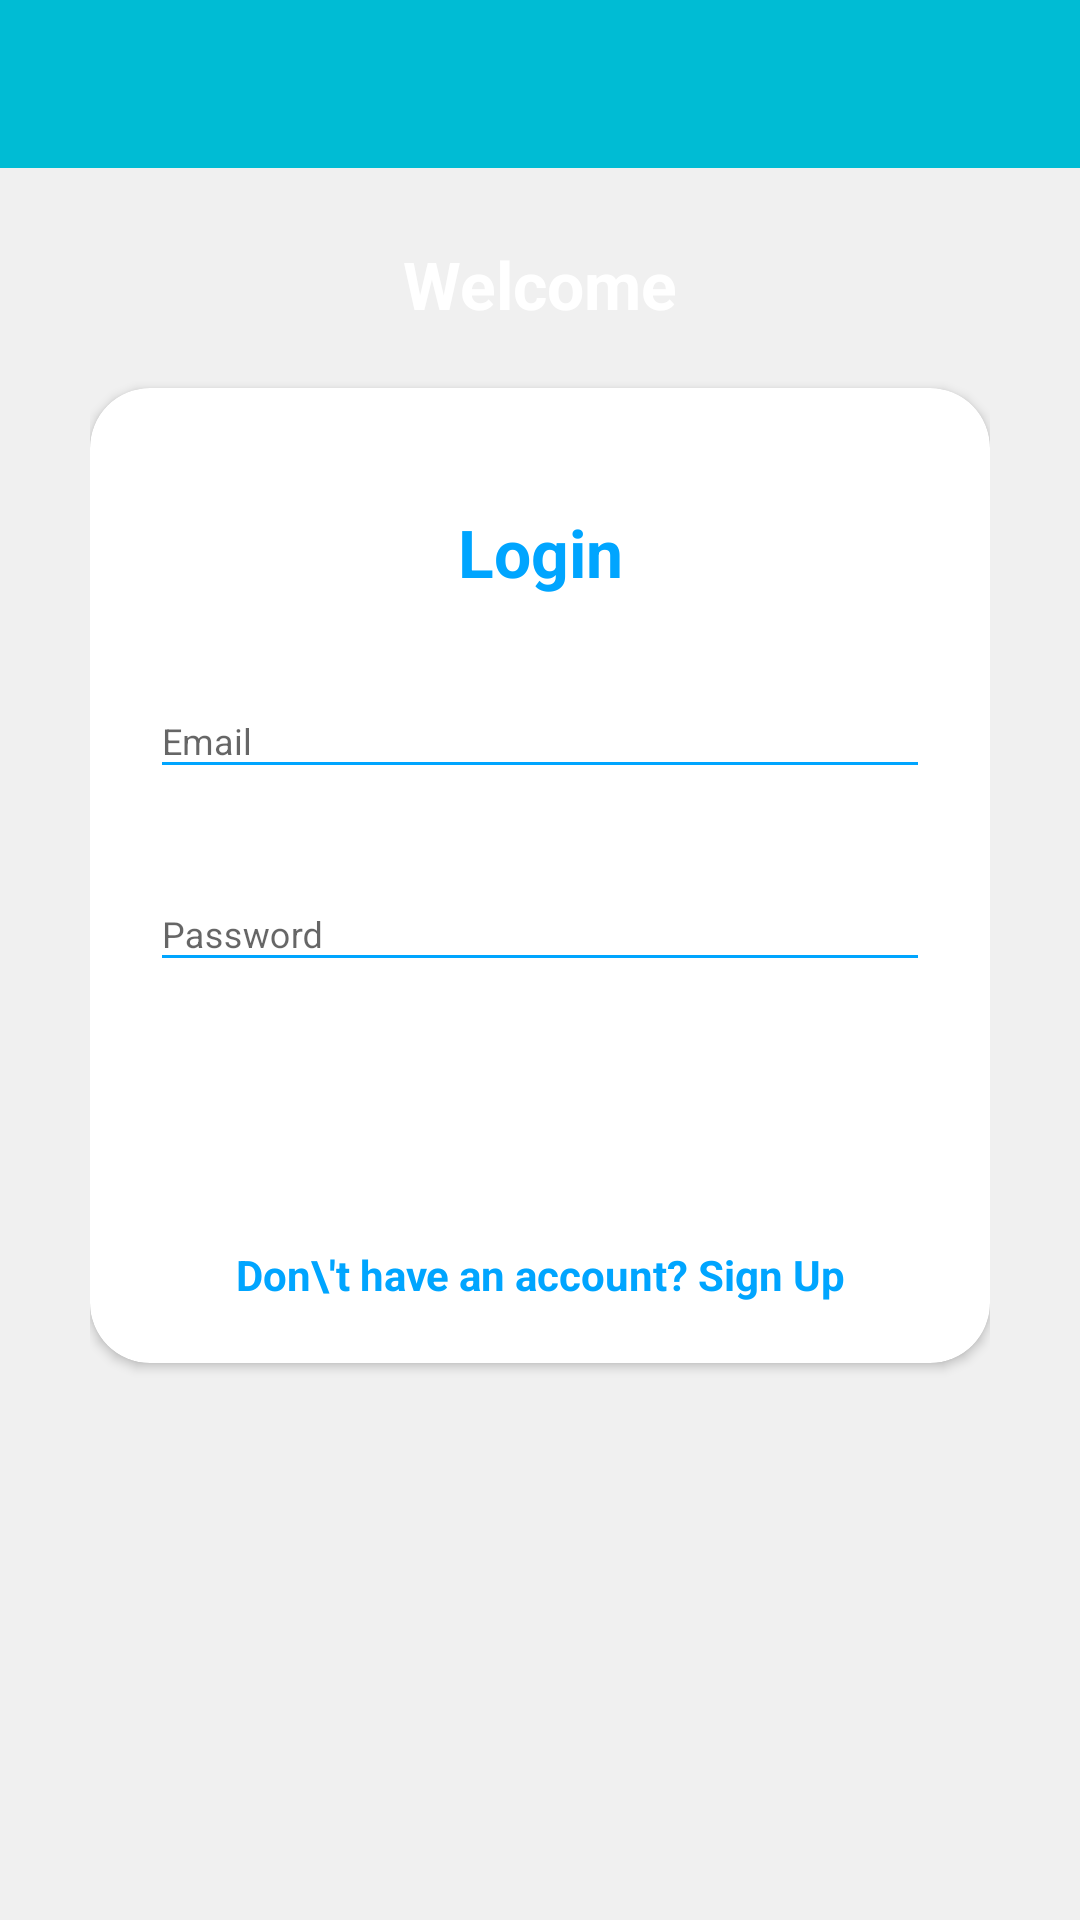

This screen was rendered from an Android layout file. Write that file and the resources it references.
<!-- AndroidManifest.xml: application theme Theme.QRBasedLicense -->
<!-- res/layout/activity_lo0gin_activityfor_authority.xml -->
<?xml version="1.0" encoding="utf-8"?>
<RelativeLayout xmlns:android="http://schemas.android.com/apk/res/android"
    xmlns:app="http://schemas.android.com/apk/res-auto"
    xmlns:tools="http://schemas.android.com/tools"
    android:orientation="vertical"
    style="@style/loginParent"
    >

    <androidx.appcompat.widget.Toolbar
        android:layout_width="match_parent"
        android:layout_height="wrap_content"
        android:id="@+id/toolbar1"
        android:background="@color/colorPrimary"
        android:theme="@style/ThemeOverlay.AppCompat.Dark" />
    <ScrollView
        style="@style/parent">

        <RelativeLayout
            style="@style/parent">


            <LinearLayout
                android:layout_width="match_parent"
                android:layout_height="match_parent"
                android:layout_alignParentTop="true"
                android:weightSum="12">

                <LinearLayout
                    style="@style/parent"
                    android:background="@drawable/login_shape_bk"
                    android:orientation="vertical"
                    android:layout_weight="3">

                    <ImageView
                        style="@style/parent"
                        android:background="@drawable/ic_login_bk"
                        android:contentDescription="login background" />

                </LinearLayout>

            </LinearLayout>

            <LinearLayout
                android:layout_width="match_parent"
                android:layout_height="match_parent"
                android:layout_alignParentTop="true"
                android:orientation="vertical"
                android:layout_marginTop="40dp"
                android:layout_marginRight="30dp"
                android:layout_marginLeft="30dp">


                <TextView
                    style="@style/headerText"
                    android:layout_gravity="center"
                    android:text="Welcome"
                    android:layout_marginTop="40dp"/>
                <include
                    layout="@layout/layout_login_auth"/>

            </LinearLayout>

        </RelativeLayout>

    </ScrollView>

</RelativeLayout>
<!-- res/layout/layout_login_auth.xml (included above) -->
<?xml version="1.0" encoding="utf-8"?>
<androidx.cardview.widget.CardView
    xmlns:android="http://schemas.android.com/apk/res/android"
    xmlns:app="http://schemas.android.com/apk/res-auto"
    style="@style/loginCard"
    app:cardCornerRadius="20dp"
    android:elevation="5dp"
    android:layout_gravity="center"
    android:layout_marginTop="@dimen/loginViewsMargin"
    android:layout_marginBottom="@dimen/loginViewsMargin"
    android:background="@color/whiteCardColor">



    <LinearLayout
        style="@style/linearParent"
        android:layout_gravity="center"
        android:padding="@dimen/loginViewsMargin">

        <TextView
            style="@style/headerTextPrimary"
            android:text="Login"
            android:layout_marginTop="@dimen/loginViewsMargin"/>

        <com.google.android.material.textfield.TextInputLayout
            android:id="@+id/textInputEmailAuth"
            style="@style/parent"
            android:layout_marginTop="@dimen/loginViewsMargin">
            <EditText
                style="@style/modifiedEditText"
                android:inputType="textEmailAddress"
                android:maxLines="1"
                android:hint="Email"
                android:id="@+id/etUserNameAuth"
                />
        </com.google.android.material.textfield.TextInputLayout>

        <com.google.android.material.textfield.TextInputLayout
            android:id="@+id/textInputPassword"
            style="@style/parent"
            android:layout_marginTop="@dimen/loginViewsMargin">
            <EditText
                android:id="@+id/etPasswordAuth"
                style="@style/modifiedEditText"
                android:hint="Password"
                android:maxLines="1"
                android:inputType="textPassword"/>
        </com.google.android.material.textfield.TextInputLayout>



        <Button
            android:id="@+id/btnLoginToMainAuth"
            style="@style/loginButton"
            android:text="Login"
            android:layout_gravity="center_horizontal"
            android:layout_marginTop="@dimen/loginViewsMargin"/>

        <TextView
            style="@style/parent"
            android:textAlignment="center"
            android:textStyle="bold"
            android:textColor="@color/primaryTextColor"
            android:text="Don\'t have an account? Sign Up"
            android:layout_marginTop="@dimen/loginViewsMargin"
            android:id="@+id/tvRegisterUser"
            android:gravity="center_horizontal" />


    </LinearLayout>
</androidx.cardview.widget.CardView>
<!-- resources referenced by this layout -->
<resources>
  <color name="colorPrimary">#00bcd4</color>
  <color name="primaryTextColor">#00a5ff</color>
  <color name="whiteCardColor">#fff</color>
  <dimen name="loginViewsMargin">20dp</dimen>
  <style name="headerText" parent="parent">
          <item name="android:textSize">@dimen/headerTextSize</item>
          <item name="android:textAlignment" tools:targetApi="jelly_bean_mr1">center</item>
          <item name="android:textColor">@color/whiteTextColor</item>
          <item name="android:textStyle">bold</item>
      </style>
  <style name="headerTextPrimary" parent="headerText">
          <item name="android:textColor">@color/primaryTextColor</item>
      </style>
  <style name="linearParent" parent="parent">
          <item name="android:orientation">vertical</item>
      </style>
  <style name="loginButton" parent="viewParent">
          <item name="android:background">@drawable/login_shape_bk</item>
          <item name="android:textColor">@color/whiteTextColor</item>
          <item name="android:textStyle">bold</item>
      </style>
  <style name="loginCard" parent="parent" />
  <style name="loginParent" parent="parent">
          <item name="android:layout_height">match_parent</item>
          <item name="android:background">@color/loginBkColor</item>
          <item name="android:focusableInTouchMode">true</item>
      </style>
  <style name="modifiedEditText" parent="parent">
          <item name="android:textSize">@dimen/newsMoreTextSize</item>
          <item name="android:backgroundTint" tools:targetApi="lollipop">@color/primaryTextColor</item>
      </style>
  <style name="parent">
          <item name="android:layout_width">match_parent</item>
          <item name="android:layout_height">wrap_content</item>
      </style>
  <style name="Theme.QRBasedLicense" parent="Theme.AppCompat.DayNight.NoActionBar">
          
          <item name="colorPrimary">@color/purple_500</item>
          <item name="colorPrimaryVariant">@color/purple_700</item>
          <item name="colorOnPrimary">@color/white</item>
          
          <item name="colorSecondary">@color/teal_200</item>
          <item name="colorSecondaryVariant">@color/teal_700</item>
          <item name="colorOnSecondary">@color/black</item>
          
          <item name="android:statusBarColor" tools:targetApi="l">?attr/colorPrimaryVariant</item>
          
      </style>
  <dimen name="headerTextSize">22sp</dimen>
  <color name="whiteTextColor">#fff</color>
  <style name="viewParent">
          <item name="android:layout_width">wrap_content</item>
          <item name="android:layout_height">wrap_content</item>
      </style>
  <color name="loginBkColor">#f0f0f0</color>
  <dimen name="newsMoreTextSize">12sp</dimen>
  <color name="purple_500">#FF6200EE</color>
  <color name="purple_700">#FF3700B3</color>
  <color name="white">#FFFFFFFF</color>
  <color name="teal_200">#FF03DAC5</color>
  <color name="teal_700">#FF018786</color>
  <color name="black">#FF000000</color>
</resources>
